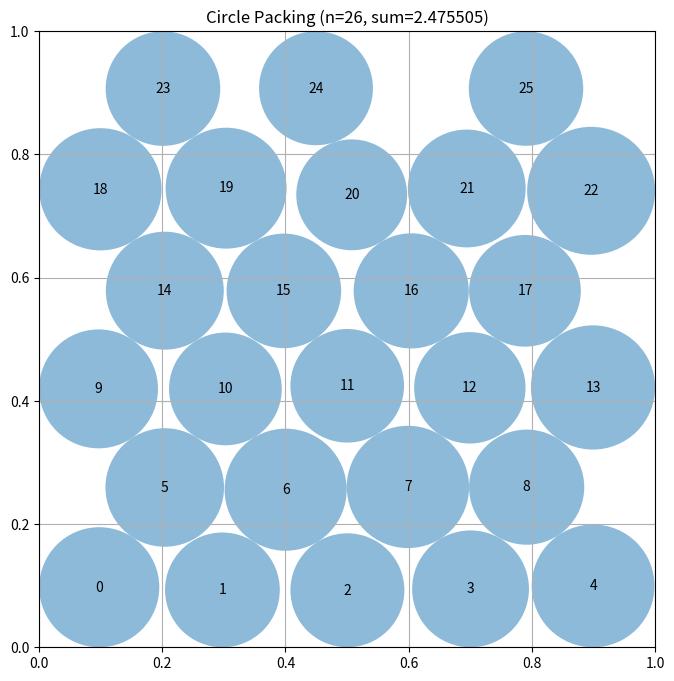

Python code for this plot:
# EVOLVE-BLOCK-START
"""Multi-start grow-and-relax circle packing for n=26 circles.
Optimized with incremental warm-started radius solving for fast
local shift search."""
import numpy as np

N = 26


def construct_packing():
    """
    Build 26 circles in the unit square maximizing the sum of radii.
    Deterministic multi-start: structured seeds refined by a
    grow/relax loop, then incremental local shift search with
    warm-started radius re-solving, then greedy enlargement plus
    a second fine shift round.
    """
    best_sum = -1.0
    best_centers = None
    for seed in _make_seeds():
        centers = seed.copy()
        _refine(centers)
        for _ in range(5):
            centers = _pressure_perturb(centers)
            _refine(centers)
        tot = float(np.sum(compute_max_radii(centers)))
        if tot > best_sum:
            best_sum = tot
            best_centers = centers.copy()

    centers = _local_shift_search(best_centers)
    radii = compute_max_radii(centers)
    radii = _greedy_enlarge(centers, radii)
    # Second, finer shift round after enlargement: greedy enlarge
    # frees tight constraints, exposing new improving moves.
    centers = _local_shift_search(centers, deltas=(0.0005, 0.0002),
                                  max_rounds=2)
    radii = compute_max_radii(centers)
    radii = _greedy_enlarge(centers, radii)
    sum_radii = float(np.sum(radii))
    return centers, radii, sum_radii


class _RadiusSolver:
    """Incremental radius evaluator with cached distance matrix and
    warm-started Gauss-Seidel."""

    def __init__(self, centers):
        self.set_centers(centers)

    def set_centers(self, centers):
        self.c = centers.copy()
        n = len(centers)
        diff = self.c[:, None, :] - self.c[None, :, :]
        self.D = np.sqrt(np.sum(diff * diff, axis=2))
        np.fill_diagonal(self.D, np.inf)
        self.wall = np.minimum.reduce([self.c[:, 0], self.c[:, 1],
                                       1.0 - self.c[:, 0], 1.0 - self.c[:, 1]])
        self.r = np.zeros(n)

    def move(self, i, new_xy):
        """Update cached distance row/col for circle i only."""
        self.c[i] = new_xy
        d = np.sqrt(np.sum((self.c - new_xy) ** 2, axis=1))
        d[i] = np.inf
        self.D[i, :] = d
        self.D[:, i] = d
        x, y = new_xy
        self.wall[i] = min(x, y, 1.0 - x, 1.0 - y)

    def solve(self, passes=25, tol=1e-13):
        """Warm-started Gauss-Seidel; radii converge quickly when
        centers change only slightly."""
        r = self.r
        D = self.D
        wall = self.wall
        n = len(r)
        for _ in range(passes):
            max_change = 0.0
            for i in range(n):
                cap = np.min(D[i] - r)
                if wall[i] < cap:
                    cap = wall[i]
                if cap < 0.0:
                    cap = 0.0
                if abs(cap - r[i]) > max_change:
                    max_change = abs(cap - r[i])
                r[i] = cap
            if max_change < tol:
                break
        return r

    def repair(self):
        """Monotone shrinkage repair to guarantee strict feasibility
        (only shrinks radii, so warm start stays conservative)."""
        r = self.r
        n = len(r)
        D = self.D
        wall = self.wall
        np.minimum(r, wall, out=r)
        changed = True
        guard = 0
        while changed and guard < 10:
            changed = False
            guard += 1
            for i in range(n):
                for j in range(i + 1, n):
                    s = r[i] + r[j]
                    d = D[i, j]
                    if s > d:
                        scale = d / s
                        r[i] *= scale
                        r[j] *= scale
                        changed = True
        np.minimum(r, wall, out=r)
        return r


def _local_shift_search(centers, deltas=(0.01, 0.005, 0.002, 0.001,
                                         0.0005), max_rounds=4):
    """Greedily accept small center shifts that increase total radii,
    using incremental warm-started evaluation (fast)."""
    solver = _RadiusSolver(centers)
    solver.solve(passes=300)
    solver.repair()
    best = float(np.sum(solver.r))
    c = solver.c
    for delta in deltas:
        for _ in range(max_rounds):
            improved = False
            for i in range(N):
                for axis in (0, 1):
                    for sign in (+1.0, -1.0):
                        old = c[i, axis]
                        new = min(max(old + sign * delta, 1e-9), 1.0 - 1e-9)
                        if abs(new - old) < 1e-12:
                            continue
                        old_xy = c[i].copy()
                        solver.move(i, np.array(
                            [new, old_xy[1]] if axis == 0
                            else [old_xy[0], new]))
                        r = solver.solve(passes=25)
                        tot = float(np.sum(r))
                        if tot > best + 1e-10:
                            best = tot
                            improved = True
                        else:
                            solver.move(i, old_xy)
                            # restore previous radii warm start
                            solver.r[:] = r
                            # re-solve from the restored geometry to get
                            # the correct warm start back
                            solver.solve(passes=25)
            if not improved:
                break
    solver.solve(passes=300)
    solver.repair()
    return solver.c


def _pressure_perturb(centers):
    """Move each center away from its tightest constraints."""
    n = len(centers)
    radii = compute_max_radii(centers)
    out = centers.copy()
    for i in range(n):
        x, y = centers[i]
        ri = radii[i]
        worst_gap = 1e9
        fx = fy = 0.0
        for j in range(n):
            if j == i:
                continue
            dx = x - centers[j, 0]
            dy = y - centers[j, 1]
            dist = np.sqrt(dx * dx + dy * dy) + 1e-12
            gap = dist - (ri + radii[j])
            worst_gap = min(worst_gap, gap)
            if gap < 1e-4:
                fx += dx / dist
                fy += dy / dist
        for wall_gap, ddx, ddy in ((x - ri, -1.0, 0.0),
                                   (1.0 - x - ri, 1.0, 0.0),
                                   (y - ri, 0.0, -1.0),
                                   (1.0 - y - ri, 0.0, 1.0)):
            worst_gap = min(worst_gap, wall_gap)
            if wall_gap < 1e-4:
                fx += ddx
                fy += ddy
        norm = np.sqrt(fx * fx + fy * fy)
        if norm > 1e-9:
            step = 0.02 * max(0.0, -worst_gap) + 0.0015
            out[i, 0] = min(max(x + step * fx / norm, 1e-9), 1.0 - 1e-9)
            out[i, 1] = min(max(y + step * fy / norm, 1e-9), 1.0 - 1e-9)
    return out


def _make_seeds():
    """Small deterministic set of well-shaped starting layouts."""
    seeds = []
    # Seed 1: staggered lattice 5,4,5,4,5,3 (best family)
    pts = []
    s = 0.2
    row_counts = [5, 4, 5, 4, 5, 3]
    row_spacings = [s, s, s, s, s, 0.3]
    y0 = 0.1
    gap = (1.0 - 2.0 * y0) / 5.0
    for row, count in enumerate(row_counts):
        sp = row_spacings[row]
        y = y0 + row * gap
        for j in range(count):
            pts.append((0.5 + (j - (count - 1) / 2.0) * sp, y))
    seeds.append(np.array(pts[:N]))
    # Seed 2: corner-anchored with mixed radii
    pts = []
    for cx in (0.12, 0.88):
        for cy in (0.12, 0.88):
            pts.append((cx, cy))
    for x in (0.3, 0.5, 0.7):
        pts.append((x, 0.06))
        pts.append((x, 0.94))
    for y in (0.3, 0.5, 0.7):
        pts.append((0.06, y))
        pts.append((0.94, y))
    for row in range(3):
        cnt = 4 if row % 2 == 0 else 3
        y = 0.30 + row * 0.20
        off = 0.0 if row % 2 == 0 else 0.10
        for j in range(cnt):
            pts.append((0.22 + off + j * 0.20, y))
    seeds.append(np.array(pts[:N]))
    # Seed 3: denser hex lattice 6,5,6,5,4
    pts = []
    s = 1.0 / 6.0
    h = s * np.sqrt(3.0) / 2.0
    row_counts = [6, 5, 6, 5, 4]
    y = 0.08
    for row, cnt in enumerate(row_counts):
        off = (s / 2.0) if row % 2 else 0.0
        x0 = (1.0 - ((cnt - 1) * s + off)) / 2.0 + off
        for j in range(cnt):
            pts.append((x0 + j * s, min(y, 1.0 - 1e-6)))
        y += h
    seeds.append(np.array(pts[:N]))
    # Seed 4: ring-based
    pts = [(0.5, 0.5)]
    for i in range(8):
        a = 2 * np.pi * i / 8
        pts.append((0.5 + 0.22 * np.cos(a), 0.5 + 0.22 * np.sin(a)))
    for i in range(17):
        a = 2 * np.pi * i / 17
        pts.append((0.5 + 0.42 * np.cos(a), 0.5 + 0.42 * np.sin(a)))
    seeds.append(np.clip(np.array(pts[:N]), 0.02, 0.98))
    # Seed 5: alternate staggered lattice 4,5,4,5,4,4
    pts = []
    s = 0.2
    y0 = 0.08
    gap = (1.0 - 2.0 * y0) / 5.0
    row_counts = [4, 5, 4, 5, 4, 4]
    for row, count in enumerate(row_counts):
        y = y0 + row * gap
        off = 0.0 if row % 2 == 0 else s / 2.0
        x0 = 0.5 - ((count - 1) * s + off) / 2.0 + off
        for j in range(count):
            pts.append((x0 + j * s, y))
    seeds.append(np.array(pts[:N]))
    return seeds


def _refine(centers):
    """Grow-relax-compact loop, returns best sum seen."""
    n = len(centers)
    radii = compute_max_radii(centers)
    best_sum = np.sum(radii)
    best_centers = centers.copy()
    n_iter = 250
    for it in range(n_iter):
        step = 0.03 * (1.0 - it / n_iter) + 0.0002
        for i in range(n):
            xi, yi = centers[i]
            ri = radii[i]
            fx = fy = 0.0
            for j in range(n):
                if j == i:
                    continue
                dx = xi - centers[j, 0]
                dy = yi - centers[j, 1]
                dist = np.sqrt(dx * dx + dy * dy) + 1e-12
                overlap = ri + radii[j] - dist
                if overlap > 0.0:
                    fx += overlap * dx / dist
                    fy += overlap * dy / dist
            if xi - ri < 0.0:
                fx += (ri - xi)
            if xi + ri > 1.0:
                fx -= (xi + ri - 1.0)
            if yi - ri < 0.0:
                fy += (ri - yi)
            if yi + ri > 1.0:
                fy -= (yi + ri - 1.0)
            norm = np.sqrt(fx * fx + fy * fy)
            if norm > 1e-12:
                centers[i, 0] = min(max(xi + step * fx / norm, 1e-9), 1.0 - 1e-9)
                centers[i, 1] = min(max(yi + step * fy / norm, 1e-9), 1.0 - 1e-9)
        if it % 10 == 9:
            radii = compute_max_radii(centers)
            tot = np.sum(radii)
            if tot > best_sum:
                best_sum = tot
                best_centers = centers.copy()
            if it % 50 == 49:
                bbox = centers.max(axis=0) - centers.min(axis=0)
                scale = min((1.0 - 1e-6) / bbox[0] if bbox[0] > 0 else 1.0,
                            (1.0 - 1e-6) / bbox[1] if bbox[1] > 0 else 1.0)
                if 0.5 < scale < 1.0:
                    mid = (centers.max(axis=0) + centers.min(axis=0)) / 2.0
                    centers[:] = mid + (centers - mid) * scale
    centers[:] = best_centers
    return best_sum


def compute_max_radii(centers):
    """
    Per-circle radii via vectorized Gauss-Seidel water filling, then
    monotone repair (only shrinks) to guarantee feasibility.
    """
    n = centers.shape[0]
    diff = centers[:, None, :] - centers[None, :, :]
    D = np.sqrt(np.sum(diff * diff, axis=2))
    np.fill_diagonal(D, np.inf)
    wall = np.minimum.reduce([centers[:, 0], centers[:, 1],
                              1.0 - centers[:, 0], 1.0 - centers[:, 1]])
    r = np.zeros(n)
    for _ in range(300):
        max_change = 0.0
        for i in range(n):
            cap = np.min(D[i] - r)
            if wall[i] < cap:
                cap = wall[i]
            if cap < 0.0:
                cap = 0.0
            if abs(cap - r[i]) > max_change:
                max_change = abs(cap - r[i])
            r[i] = cap
        if max_change < 1e-12:
            break
    np.minimum(r, wall, out=r)
    for i in range(n):
        for j in range(i + 1, n):
            if r[i] + r[j] > D[i, j]:
                scale = D[i, j] / (r[i] + r[j])
                r[i] *= scale
                r[j] *= scale
    np.minimum(r, wall, out=r)
    return r


def _greedy_enlarge(centers, radii):
    """Try enlarging each circle to its exact constraint, keep if feasible."""
    n = len(centers)
    D = np.sqrt(np.sum((centers[:, None, :] - centers[None, :, :]) ** 2,
                       axis=2))
    np.fill_diagonal(D, np.inf)
    for _ in range(3):
        for i in range(n):
            x, y = centers[i]
            cap = min(x, y, 1.0 - x, 1.0 - y)
            cap = min(cap, np.min(D[i] - radii))
            if cap > radii[i]:
                radii[i] = max(cap, 0.0)
    return radii


# EVOLVE-BLOCK-END


# This part remains fixed (not evolved)
def run_packing():
    """Run the circle packing constructor for n=26"""
    centers, radii, sum_radii = construct_packing()
    return centers, radii, sum_radii


def visualize(centers, radii):
    """
    Visualize the circle packing

    Args:
        centers: np.array of shape (n, 2) with (x, y) coordinates
        radii: np.array of shape (n) with radius of each circle
    """
    import matplotlib.pyplot as plt
    from matplotlib.patches import Circle

    fig, ax = plt.subplots(figsize=(8, 8))

    # Draw unit square
    ax.set_xlim(0, 1)
    ax.set_ylim(0, 1)
    ax.set_aspect("equal")
    ax.grid(True)

    # Draw circles
    for i, (center, radius) in enumerate(zip(centers, radii)):
        circle = Circle(center, radius, alpha=0.5)
        ax.add_patch(circle)
        ax.text(center[0], center[1], str(i), ha="center", va="center")

    plt.title(f"Circle Packing (n={len(centers)}, sum={sum(radii):.6f})")
    plt.show()


if __name__ == "__main__":
    centers, radii, sum_radii = run_packing()
    print(f"Sum of radii: {sum_radii}")
    # AlphaEvolve improved this to 2.635

    # Uncomment to visualize:
    visualize(centers, radii)
